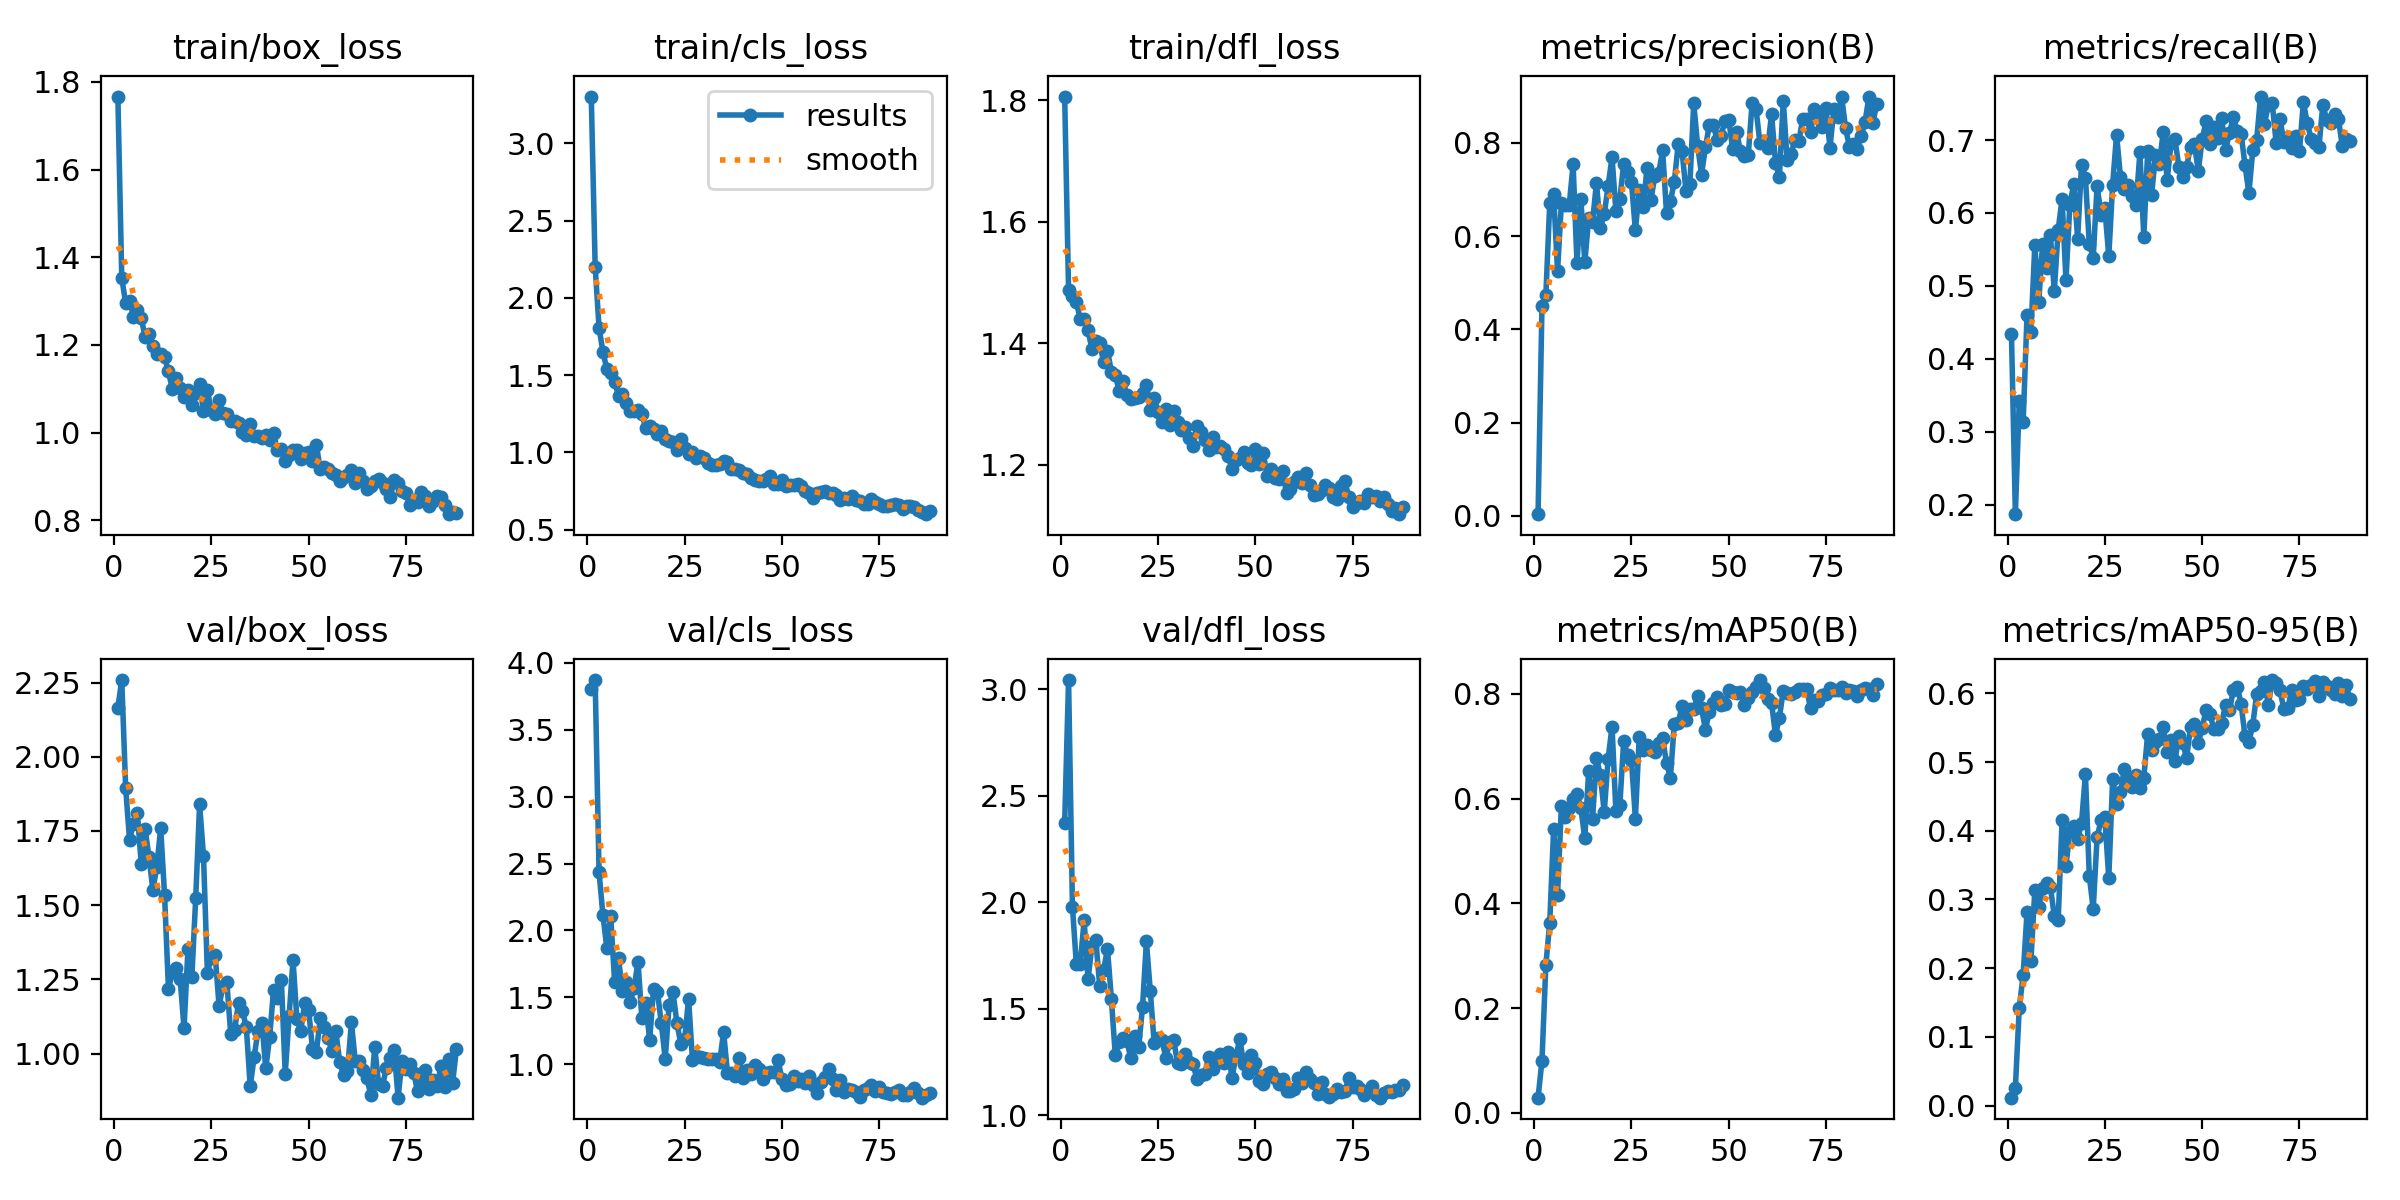

The file beside this chart, header and first rows:
epoch, time, train/box_loss, train/cls_loss, train/dfl_loss, metrics/precision(B), metrics/recall(B), metrics/mAP50(B), metrics/mAP50-95(B), val/box_loss, val/cls_loss, val/dfl_loss, lr/pg0, lr/pg1, lr/pg2
1, 16.21, 1.767, 3.303, 1.806, 0.00373, 0.4338, 0.029, 0.01153, 2.166, 3.804, 2.373, 0.08416, 0.00016, 0.00016
2, 29.23, 1.353, 2.202, 1.488, 0.4497, 0.1872, 0.0996, 0.02578, 2.258, 3.871, 3.043, 0.06733, 0.0003267, 0.0003267
3, 41.16, 1.295, 1.808, 1.477, 0.4729, 0.3427, 0.2826, 0.1423, 1.895, 2.434, 1.979, 0.05049, 0.0004901, 0.0004901
4, 53.01, 1.301, 1.65, 1.468, 0.6712, 0.3137, 0.3634, 0.1898, 1.72, 2.113, 1.709, 0.03365, 0.0006501, 0.0006501
5, 64.29, 1.264, 1.541, 1.44, 0.6902, 0.4601, 0.5427, 0.2816, 1.774, 1.869, 1.711, 0.01681, 0.0008067, 0.0008067
6, 75.92, 1.279, 1.515, 1.441, 0.5252, 0.4375, 0.4161, 0.211, 1.812, 2.107, 1.915, 0.0009505, 0.0009505, 0.0009505
7, 86.53, 1.262, 1.458, 1.422, 0.6711, 0.5563, 0.5868, 0.3139, 1.64, 1.614, 1.638, 0.0009406, 0.0009406, 0.0009406
8, 99.16, 1.218, 1.367, 1.39, 0.6679, 0.4776, 0.5642, 0.289, 1.756, 1.79, 1.795, 0.0009307, 0.0009307, 0.0009307
9, 112.9, 1.225, 1.376, 1.405, 0.6666, 0.558, 0.5828, 0.3162, 1.661, 1.546, 1.822, 0.0009208, 0.0009208, 0.0009208
10, 123.1, 1.199, 1.318, 1.4, 0.7538, 0.5246, 0.5997, 0.3244, 1.55, 1.613, 1.608, 0.0009109, 0.0009109, 0.0009109
11, 134.6, 1.18, 1.266, 1.37, 0.5419, 0.5702, 0.6092, 0.3181, 1.63, 1.464, 1.682, 0.000901, 0.000901, 0.000901
12, 146.3, 1.18, 1.27, 1.388, 0.6794, 0.4926, 0.5815, 0.2764, 1.76, 1.568, 1.781, 0.0008911, 0.0008911, 0.0008911
13, 158.5, 1.172, 1.274, 1.353, 0.5435, 0.5767, 0.524, 0.2695, 1.534, 1.767, 1.545, 0.0008812, 0.0008812, 0.0008812
14, 169.9, 1.14, 1.248, 1.348, 0.638, 0.6194, 0.6526, 0.4157, 1.216, 1.345, 1.284, 0.0008713, 0.0008713, 0.0008713
15, 184.6, 1.098, 1.158, 1.322, 0.6311, 0.5079, 0.5615, 0.3483, 1.275, 1.458, 1.344, 0.0008614, 0.0008614, 0.0008614
16, 194.8, 1.123, 1.172, 1.338, 0.7144, 0.6113, 0.6778, 0.4, 1.287, 1.18, 1.364, 0.0008515, 0.0008515, 0.0008515
17, 205.9, 1.101, 1.154, 1.314, 0.6176, 0.6394, 0.6448, 0.407, 1.252, 1.563, 1.348, 0.0008416, 0.0008416, 0.0008416
18, 218.3, 1.082, 1.121, 1.308, 0.6474, 0.5649, 0.5747, 0.3879, 1.085, 1.543, 1.267, 0.0008317, 0.0008317, 0.0008317
19, 231.9, 1.097, 1.136, 1.31, 0.7075, 0.6664, 0.6757, 0.4109, 1.351, 1.305, 1.373, 0.0008218, 0.0008218, 0.0008218
20, 243.7, 1.063, 1.087, 1.312, 0.7692, 0.6482, 0.7376, 0.4826, 1.257, 1.038, 1.319, 0.0008119, 0.0008119, 0.0008119
21, 253.9, 1.091, 1.076, 1.318, 0.6536, 0.5575, 0.5755, 0.3344, 1.524, 1.444, 1.506, 0.000802, 0.000802, 0.000802
22, 265.1, 1.111, 1.066, 1.332, 0.6791, 0.5386, 0.587, 0.286, 1.84, 1.536, 1.816, 0.0007921, 0.0007921, 0.0007921
23, 278.1, 1.049, 1.015, 1.29, 0.7545, 0.6376, 0.7106, 0.3905, 1.665, 1.31, 1.582, 0.0007822, 0.0007822, 0.0007822
24, 289.6, 1.096, 1.087, 1.311, 0.7372, 0.5977, 0.6835, 0.4151, 1.273, 1.152, 1.339, 0.0007723, 0.0007723, 0.0007723
25, 301.2, 1.051, 1.026, 1.287, 0.7163, 0.6063, 0.6734, 0.4194, 1.322, 1.188, 1.361, 0.0007624, 0.0007624, 0.0007624
26, 314, 1.042, 0.9869, 1.271, 0.6125, 0.5406, 0.5619, 0.3308, 1.333, 1.489, 1.354, 0.0007525, 0.0007525, 0.0007525
27, 329, 1.073, 1.002, 1.292, 0.6988, 0.639, 0.7185, 0.4761, 1.161, 1.033, 1.269, 0.0007426, 0.0007426, 0.0007426
28, 339.2, 1.044, 0.965, 1.266, 0.6625, 0.7074, 0.6926, 0.4388, 1.227, 1.06, 1.346, 0.0007327, 0.0007327, 0.0007327
29, 351.1, 1.042, 0.9741, 1.288, 0.7468, 0.6494, 0.7019, 0.4565, 1.241, 1.052, 1.355, 0.0007228, 0.0007228, 0.0007228
30, 361.9, 1.027, 0.9617, 1.271, 0.6776, 0.6327, 0.6923, 0.4905, 1.066, 1.043, 1.246, 0.0007129, 0.0007129, 0.0007129
31, 376.2, 1.027, 0.9339, 1.258, 0.7295, 0.6378, 0.6899, 0.4755, 1.08, 1.042, 1.24, 0.000703, 0.000703, 0.000703
32, 387.7, 1.022, 0.9207, 1.262, 0.7357, 0.6229, 0.7068, 0.4633, 1.171, 1.041, 1.287, 0.0006931, 0.0006931, 0.0006931
33, 399.3, 1.001, 0.9178, 1.244, 0.7839, 0.6105, 0.7155, 0.4815, 1.143, 1.04, 1.252, 0.0006832, 0.0006832, 0.0006832
34, 410.7, 0.9937, 0.923, 1.23, 0.6505, 0.6829, 0.6679, 0.4628, 1.089, 1.018, 1.239, 0.0006733, 0.0006733, 0.0006733
35, 423.1, 1.019, 0.9466, 1.265, 0.6756, 0.5674, 0.6402, 0.4769, 0.8891, 1.243, 1.168, 0.0006634, 0.0006634, 0.0006634
36, 434.9, 0.9927, 0.9377, 1.254, 0.7156, 0.6848, 0.7431, 0.5416, 0.9872, 0.9321, 1.191, 0.0006535, 0.0006535, 0.0006535
37, 446.3, 0.9915, 0.8923, 1.241, 0.7971, 0.6244, 0.7449, 0.5171, 1.076, 0.9369, 1.196, 0.0006436, 0.0006436, 0.0006436
38, 457.2, 0.9883, 0.8913, 1.225, 0.7825, 0.6797, 0.7762, 0.5286, 1.104, 0.9121, 1.274, 0.0006337, 0.0006337, 0.0006337
39, 470.8, 0.9943, 0.888, 1.246, 0.6974, 0.6672, 0.7493, 0.5331, 0.9504, 1.044, 1.215, 0.0006238, 0.0006238, 0.0006238
40, 482.5, 0.9824, 0.8678, 1.229, 0.7115, 0.7111, 0.7706, 0.5508, 1.056, 0.8995, 1.253, 0.0006139, 0.0006139, 0.0006139
41, 493.5, 0.998, 0.8599, 1.231, 0.8851, 0.645, 0.7717, 0.5151, 1.214, 0.955, 1.287, 0.000604, 0.000604, 0.000604
42, 505.5, 0.9591, 0.8342, 1.226, 0.7939, 0.6953, 0.7962, 0.5317, 1.187, 0.9282, 1.246, 0.0005941, 0.0005941, 0.0005941
43, 520.4, 0.9635, 0.8225, 1.215, 0.7322, 0.7014, 0.7725, 0.5014, 1.248, 0.9957, 1.299, 0.0005842, 0.0005842, 0.0005842
44, 531.1, 0.9351, 0.8179, 1.193, 0.7906, 0.6635, 0.7318, 0.5378, 0.9324, 0.9612, 1.177, 0.0005743, 0.0005743, 0.0005743
45, 542.6, 0.9477, 0.8149, 1.208, 0.8381, 0.6489, 0.7656, 0.5284, 1.127, 0.8928, 1.277, 0.0005644, 0.0005644, 0.0005644
46, 553.7, 0.9595, 0.828, 1.211, 0.8383, 0.663, 0.7835, 0.5054, 1.315, 0.9354, 1.358, 0.0005545, 0.0005545, 0.0005545
47, 567.4, 0.9597, 0.8485, 1.222, 0.8073, 0.6911, 0.7933, 0.5512, 1.116, 0.94, 1.24, 0.0005446, 0.0005446, 0.0005446
48, 580.6, 0.9396, 0.7926, 1.203, 0.8153, 0.6945, 0.778, 0.5547, 1.077, 0.9411, 1.197, 0.0005347, 0.0005347, 0.0005347
49, 593.3, 0.9529, 0.7932, 1.2, 0.8468, 0.6575, 0.7801, 0.5273, 1.169, 1.029, 1.283, 0.0005248, 0.0005248, 0.0005248
50, 604.7, 0.9564, 0.8194, 1.227, 0.8496, 0.7011, 0.8069, 0.5503, 1.148, 0.8887, 1.244, 0.0005149, 0.0005149, 0.0005149
51, 620.1, 0.9362, 0.7856, 1.201, 0.7866, 0.7257, 0.8032, 0.5756, 1.016, 0.8431, 1.159, 0.000505, 0.000505, 0.000505
52, 630.7, 0.9718, 0.787, 1.22, 0.8242, 0.6947, 0.8019, 0.5698, 1.005, 0.8531, 1.149, 0.0004951, 0.0004951, 0.0004951
53, 642.7, 0.9159, 0.7886, 1.183, 0.7817, 0.7176, 0.8034, 0.5481, 1.118, 0.913, 1.193, 0.0004852, 0.0004852, 0.0004852
54, 656.4, 0.9207, 0.7954, 1.194, 0.7728, 0.7022, 0.778, 0.5487, 1.091, 0.8755, 1.202, 0.0004753, 0.0004753, 0.0004753
55, 671.9, 0.9161, 0.7807, 1.179, 0.7733, 0.73, 0.7919, 0.5562, 1.053, 0.8911, 1.175, 0.0004654, 0.0004654, 0.0004654
56, 681.7, 0.9074, 0.7516, 1.177, 0.8863, 0.6864, 0.8032, 0.5836, 1.009, 0.856, 1.147, 0.0004555, 0.0004555, 0.0004555
57, 694.6, 0.9026, 0.739, 1.189, 0.8728, 0.7096, 0.8123, 0.5751, 1.075, 0.9147, 1.168, 0.0004456, 0.0004456, 0.0004456
58, 705.8, 0.8883, 0.708, 1.153, 0.8005, 0.7311, 0.8264, 0.6045, 0.971, 0.8465, 1.115, 0.0004357, 0.0004357, 0.0004357
59, 718.1, 0.8985, 0.7393, 1.16, 0.8037, 0.7121, 0.8111, 0.6099, 0.926, 0.7834, 1.116, 0.0004258, 0.0004258, 0.0004258
60, 729.7, 0.9026, 0.7442, 1.172, 0.7899, 0.7086, 0.79, 0.585, 0.9404, 0.865, 1.122, 0.0004159, 0.0004159, 0.0004159
... 28 more rows
